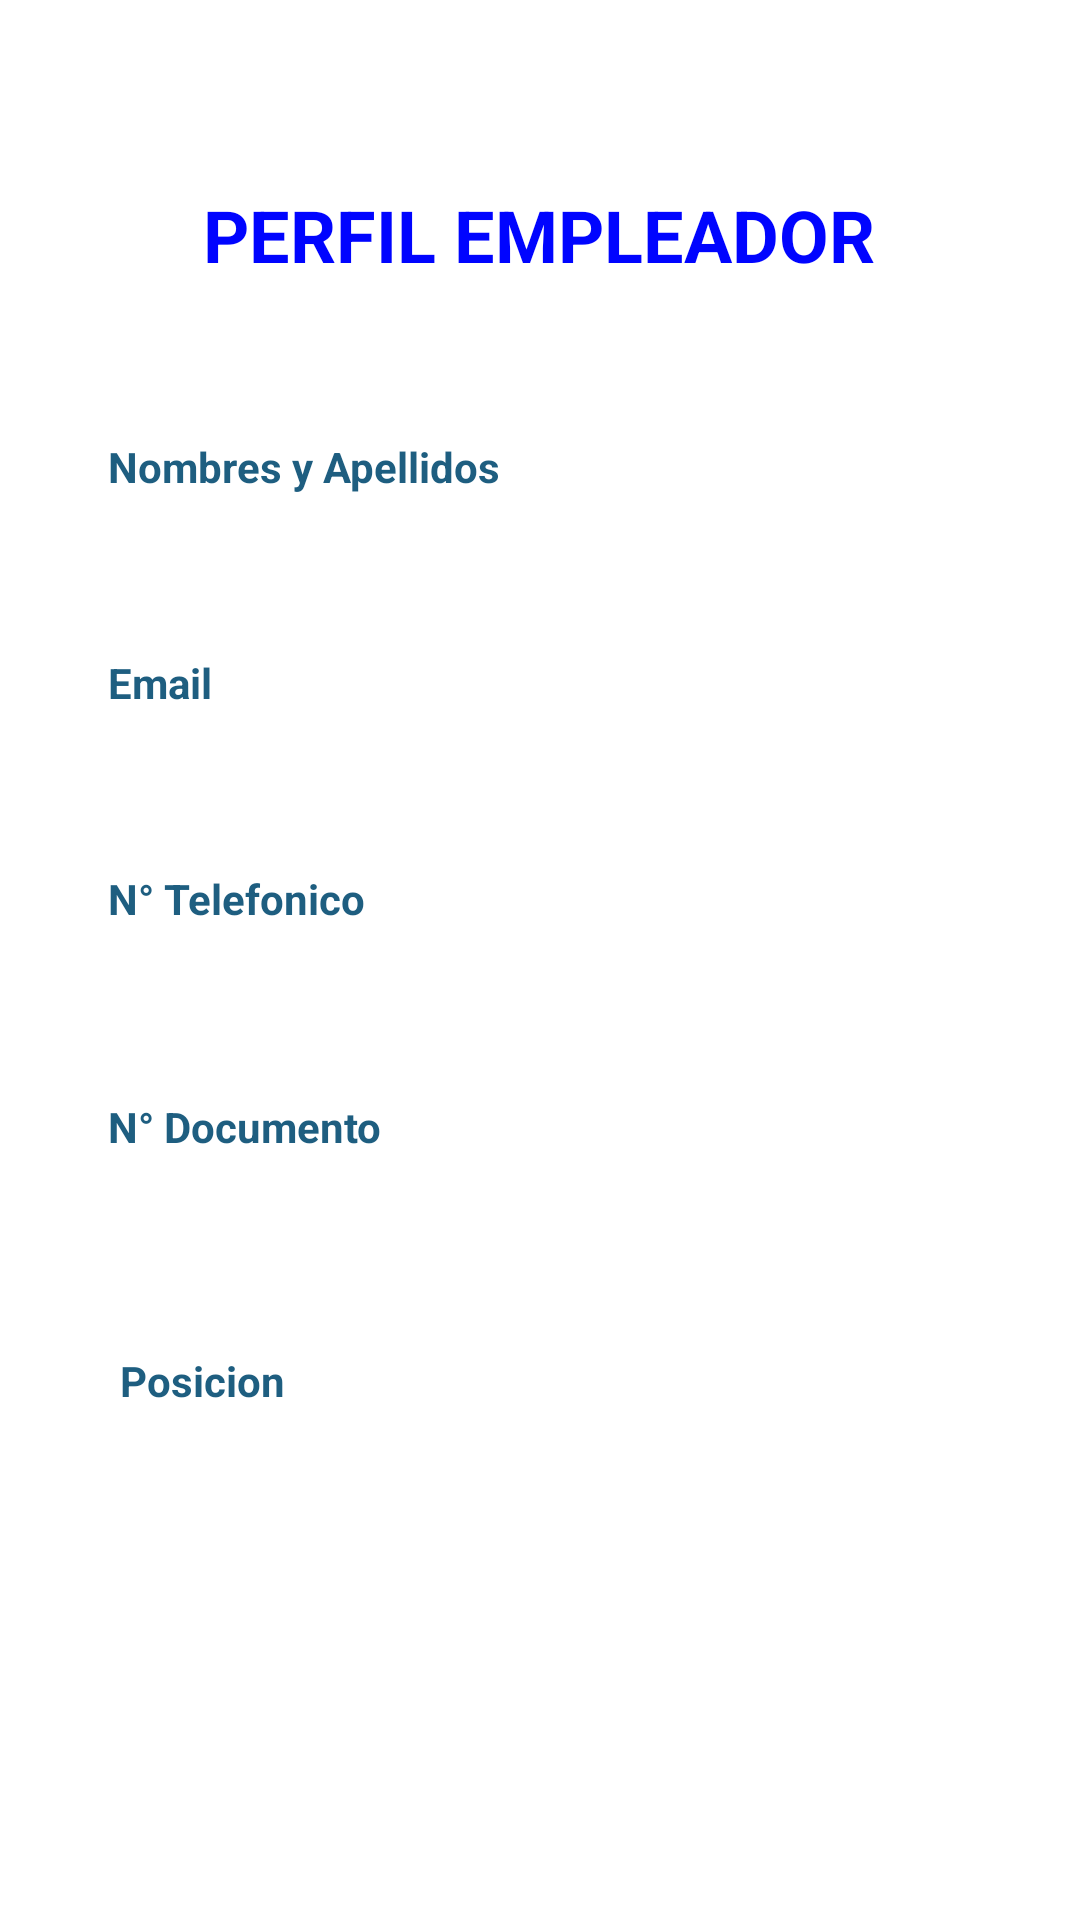

This screen was rendered from an Android layout file. Write that file and the resources it references.
<!-- AndroidManifest.xml: application theme Theme.JoBagApplication -->
<!-- res/layout/activity_perfil_empleador.xml -->
<?xml version="1.0" encoding="utf-8"?>
<androidx.constraintlayout.widget.ConstraintLayout xmlns:android="http://schemas.android.com/apk/res/android"
    xmlns:app="http://schemas.android.com/apk/res-auto"
    xmlns:tools="http://schemas.android.com/tools"
    android:layout_width="match_parent"
    android:layout_height="match_parent"
    tools:context=".PerfilEmpleadorActivity">

    <ImageView
        android:id="@+id/imageView3"
        android:layout_width="wrap_content"
        android:layout_height="wrap_content"
        android:layout_marginTop="30dp"
        app:layout_constraintEnd_toEndOf="parent"
        app:layout_constraintStart_toStartOf="parent"
        app:layout_constraintTop_toTopOf="parent"
        app:srcCompat="@drawable/ic_launcher_foreground"
        android:contentDescription="@string/todo" />

    <TextView
        android:id="@+id/textView8"
        android:layout_width="wrap_content"
        android:layout_height="wrap_content"
        android:layout_marginTop="32dp"
        android:text="@string/perfil_empleador"
        android:textAlignment="center"
        android:textColor="#0004FF"
        android:textSize="24sp"
        android:textStyle="bold"
        app:layout_constraintEnd_toEndOf="parent"
        app:layout_constraintHorizontal_bias="0.498"
        app:layout_constraintStart_toStartOf="parent"
        app:layout_constraintTop_toBottomOf="@+id/imageView3" />

    <TextView
        android:id="@+id/textView7"
        android:layout_width="wrap_content"
        android:layout_height="wrap_content"
        android:layout_marginStart="36dp"
        android:layout_marginTop="116dp"
        android:text="@string/nombres_apellidos"
        android:textColor="#1E5E80"
        android:textStyle="bold"
        app:layout_constraintStart_toStartOf="parent"
        app:layout_constraintTop_toBottomOf="@+id/imageView3" />

    <TextView
        android:id="@+id/textView12"
        android:layout_width="wrap_content"
        android:layout_height="wrap_content"
        android:layout_marginStart="36dp"
        android:layout_marginTop="188dp"
        android:text="@string/email"
        android:textColor="#1E5E80"
        android:textStyle="bold"
        app:layout_constraintStart_toStartOf="parent"
        app:layout_constraintTop_toBottomOf="@+id/imageView3" />

    <TextView
        android:id="@+id/textView9"
        android:layout_width="wrap_content"
        android:layout_height="wrap_content"
        android:layout_marginStart="36dp"
        android:layout_marginTop="260dp"
        android:text="@string/n_telefonico"
        android:textColor="#1E5E80"
        android:textStyle="bold"
        app:layout_constraintStart_toStartOf="parent"
        app:layout_constraintTop_toBottomOf="@+id/imageView3" />

    <TextView
        android:id="@+id/textView10"
        android:layout_width="wrap_content"
        android:layout_height="wrap_content"
        android:layout_marginStart="36dp"
        android:layout_marginTop="336dp"
        android:text="@string/n_documento"
        android:textColor="#1E5E80"
        android:textStyle="bold"
        app:layout_constraintStart_toStartOf="parent"
        app:layout_constraintTop_toBottomOf="@+id/imageView3" />

    <TextView
        android:id="@+id/textView11"
        android:layout_width="wrap_content"
        android:layout_height="wrap_content"
        android:layout_marginStart="40dp"
        android:layout_marginTop="412dp"
        android:layout_marginBottom="162dp"
        android:text="@string/posicion"
        android:textColor="#1E5E80"
        android:textStyle="bold"
        app:layout_constraintBottom_toBottomOf="parent"
        app:layout_constraintStart_toStartOf="parent"
        app:layout_constraintTop_toBottomOf="@+id/imageView3" />

    <TextView
        android:id="@+id/tvPosicionEmpleadorPerfil"
        android:layout_width="wrap_content"
        android:layout_height="wrap_content"
        android:layout_marginStart="117dp"
        android:layout_marginTop="412dp"
        android:layout_marginEnd="144dp"
        android:layout_marginBottom="162dp"
        android:textColor="#AF1313"
        android:textSize="16sp"
        android:textStyle="bold"
        app:layout_constraintBottom_toBottomOf="parent"
        app:layout_constraintEnd_toEndOf="parent"
        app:layout_constraintHorizontal_bias="0.0"
        app:layout_constraintStart_toEndOf="@+id/textView11"
        app:layout_constraintTop_toBottomOf="@+id/imageView3"
        app:layout_constraintVertical_bias="0.0"
        tools:text="posicion" />

    <TextView
        android:id="@+id/tvDocumentoEmpleadorPerfil"
        android:layout_width="wrap_content"
        android:layout_height="wrap_content"
        android:layout_marginStart="77dp"
        android:layout_marginTop="336dp"
        android:layout_marginEnd="144dp"
        android:layout_marginBottom="54dp"
        android:textColor="#AF1313"
        android:textSize="16sp"
        android:textStyle="bold"
        app:layout_constraintBottom_toTopOf="@+id/tvPosicionEmpleadorPerfil"
        app:layout_constraintEnd_toEndOf="parent"
        app:layout_constraintHorizontal_bias="0.0"
        app:layout_constraintStart_toEndOf="@+id/textView10"
        app:layout_constraintTop_toBottomOf="@+id/imageView3"
        app:layout_constraintVertical_bias="0.0"
        tools:text="documento" />

    <TextView
        android:id="@+id/tvTelefonoEmpleadorPerfil"
        android:layout_width="wrap_content"
        android:layout_height="wrap_content"
        android:layout_marginStart="64dp"
        android:layout_marginTop="260dp"
        android:layout_marginEnd="144dp"
        android:layout_marginBottom="55dp"
        android:textColor="#AF1313"
        android:textSize="16sp"
        android:textStyle="bold"
        app:layout_constraintBottom_toTopOf="@+id/tvDocumentoEmpleadorPerfil"
        app:layout_constraintEnd_toEndOf="parent"
        app:layout_constraintHorizontal_bias="1.0"
        app:layout_constraintStart_toEndOf="@+id/textView9"
        app:layout_constraintTop_toBottomOf="@+id/imageView3"
        app:layout_constraintVertical_bias="0.0"
        tools:text="telefono" />

    <TextView
        android:id="@+id/tvEmailEmpleadorPerfil"
        android:layout_width="wrap_content"
        android:layout_height="wrap_content"
        android:layout_marginStart="136dp"
        android:layout_marginTop="184dp"
        android:layout_marginEnd="144dp"
        android:layout_marginBottom="54dp"
        android:textColor="#AF1313"
        android:textSize="16sp"
        android:textStyle="bold"
        app:layout_constraintBottom_toTopOf="@+id/tvTelefonoEmpleadorPerfil"
        app:layout_constraintEnd_toEndOf="parent"
        app:layout_constraintStart_toEndOf="@+id/textView12"
        app:layout_constraintTop_toBottomOf="@+id/imageView3"
        tools:text="email" />

    <TextView
        android:id="@+id/tvNombreEmpleadorPerfil"
        android:layout_width="wrap_content"
        android:layout_height="wrap_content"
        android:layout_marginStart="40dp"
        android:layout_marginTop="116dp"
        android:layout_marginBottom="47dp"
        android:textColor="#AF1313"
        android:textSize="16sp"
        android:textStyle="bold"
        app:layout_constraintBottom_toTopOf="@+id/tvEmailEmpleadorPerfil"
        app:layout_constraintStart_toEndOf="@+id/textView7"
        app:layout_constraintTop_toBottomOf="@+id/imageView3"
        tools:text="nombres" />

    <TextView
        android:id="@+id/tvApellidoEmpleadorPerfil"
        android:layout_width="wrap_content"
        android:layout_height="wrap_content"
        android:layout_marginStart="26dp"
        android:layout_marginTop="112dp"
        android:layout_marginEnd="49dp"
        android:layout_marginBottom="459dp"
        android:textColor="#AF1313"
        android:textSize="16sp"
        android:textStyle="bold"
        app:layout_constraintBottom_toBottomOf="parent"
        app:layout_constraintEnd_toEndOf="parent"
        app:layout_constraintStart_toEndOf="@+id/tvNombreEmpleadorPerfil"
        app:layout_constraintTop_toBottomOf="@+id/imageView3"
        tools:text="apellidos" />


</androidx.constraintlayout.widget.ConstraintLayout>
<!-- resources referenced by this layout -->
<resources>
  <string name="email">Email</string>
  <string name="n_documento">N° Documento</string>
  <string name="n_telefonico">N° Telefonico</string>
  <string name="nombres_apellidos">Nombres y Apellidos</string>
  <string name="perfil_empleador">PERFIL EMPLEADOR</string>
  <string name="posicion">Posicion</string>
  <string name="todo">TODO</string>
  <style name="Theme.JoBagApplication" parent="Theme.MaterialComponents.DayNight.DarkActionBar">
          
          <item name="colorPrimary">@color/purple_500</item>
          <item name="colorPrimaryVariant">@color/purple_700</item>
          <item name="colorOnPrimary">@color/white</item>
          
          <item name="colorSecondary">@color/teal_200</item>
          <item name="colorSecondaryVariant">@color/teal_700</item>
          <item name="colorOnSecondary">@color/black</item>
          
          <item name="android:statusBarColor" tools:targetApi="l">?attr/colorPrimaryVariant</item>
          
      </style>
  <!-- not gathered from this repository: default colours our renderer supplied (Android Studio template values) -->
  <color name="purple_500">#FF6200EE</color>
  <color name="purple_700">#FF3700B3</color>
  <color name="teal_200">#FF03DAC5</color>
  <color name="teal_700">#FF018786</color>
  <color name="black">#FF000000</color>
  <color name="white">#FFFFFFFF</color>
</resources>
